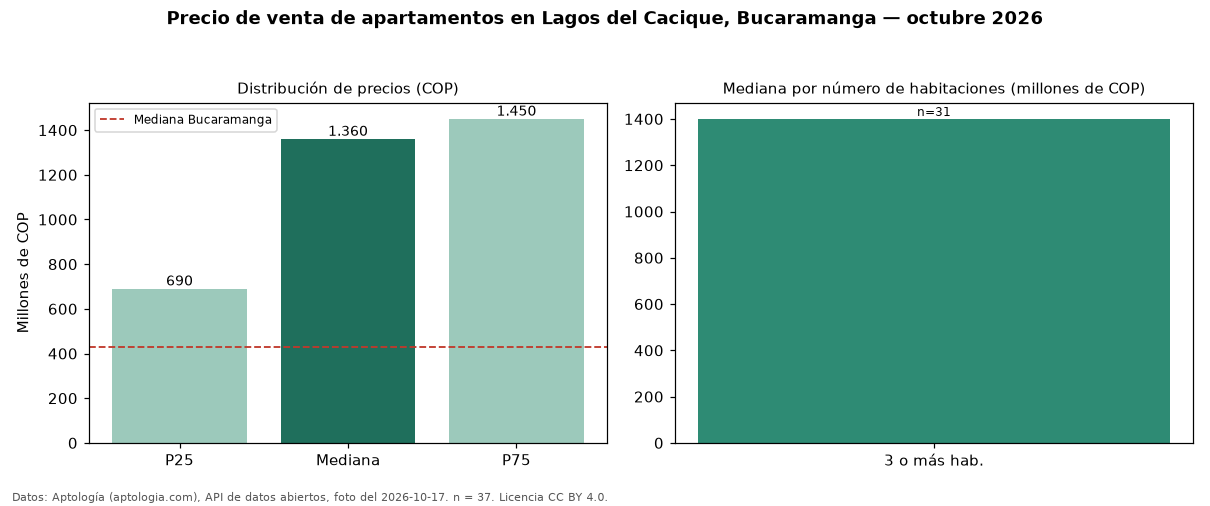

Data behind this chart, as committed beside it:
seccion, metrica, valor_cop, n
precio, p25, 690000000, 37
precio, mediana, 1360000000, 37
precio, p75, 1450000000, 37
precio, minimo, 295000000, 37
precio, maximo, 1800000000, 37
parqueadero, avisos_con_parqueadero, 37, 37
parqueadero, mediana_con_parqueadero, 1360000000, 37
habitaciones, 3+, 1400000000, 31
ciudad, mediana_ciudad, 430000000, 
fuente, fecha_foto, 2026-10-17, 
fuente, atribucion, https://www.aptologia.com/venta/bucarama…, 
